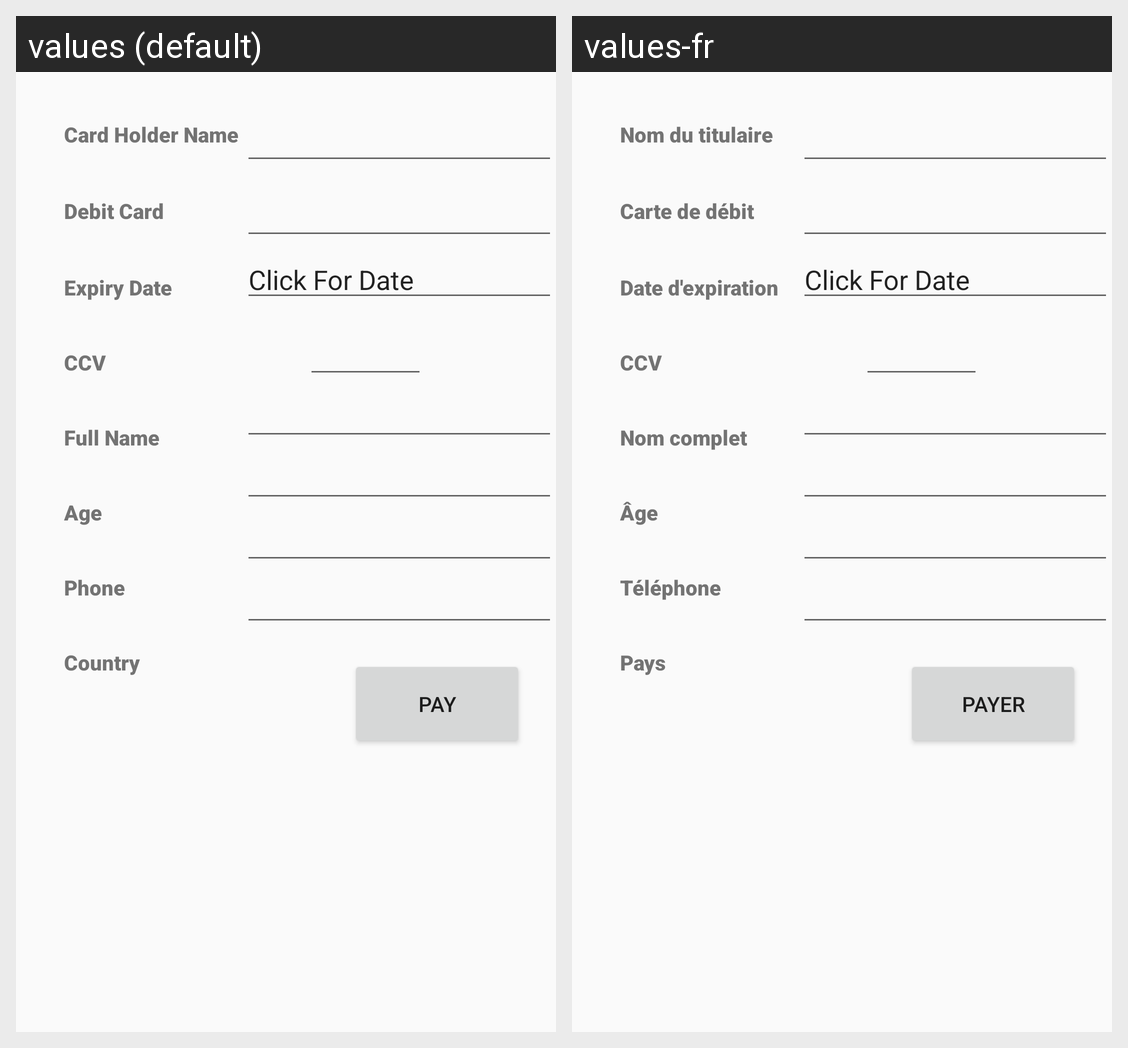

For this localized Android screen grid, give each drawn string resource with its value in every locale shown.
Android screen res/layout/ali_debit_payment.xml rendered under 2 locales, left to right: values (default), values-fr. Device: Nexus 5 (rendered at 1080×1920; each locale shown at half size, 540×960, under a caption strip naming it); theme AppTheme.
Strings drawn on this screen, with the default value and each locale's value (text and hints the layout hard-codes, and strings that could not be matched under every locale, appear in the picture but are not listed):

ibrahimTxtDebitCard
  values: Debit Card
  values-fr: Carte de débit

ibrahimTxtPhone
  values: Phone
  values-fr: Téléphone

ibrahimTxtAge
  values: Age
  values-fr: Âge

ibrahimTxtFullname
  values: Full Name
  values-fr: Nom complet

ibrahimTxtCountry
  values: Country
  values-fr: Pays

ibrahimTxtExpiryDate
  values: Expiry Date
  values-fr: Date d'expiration

ibrahimTxtCardHolder
  values: Card Holder Name
  values-fr: Nom du titulaire

ibrahimTxtCCV
  values: CCV
  values-fr: CCV

ibrahimEditExpiryDate
  values: Click For Date
  values-fr: Click For Date

ibrahimTxtPayBtn
  values: Pay
  values-fr: Payer
